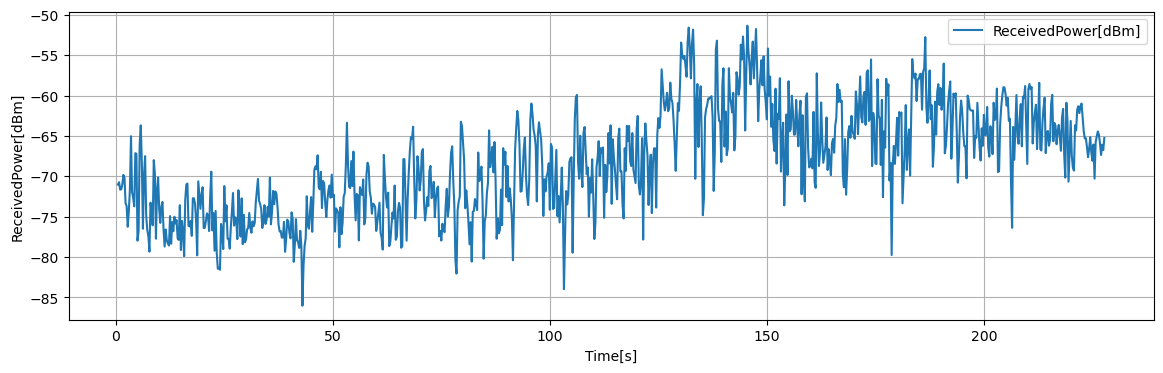

The file beside this chart, header and first rows:
Time[s], Volt[V], ReceivedPower[dBm], 1step_diff[dB]
0.5, 0.2003, -71.02, 0.5992
0.75, 0.2039, -70.73, 0.2912
1, 0.1925, -71.65, -0.9152
1.25, 0.1929, -71.61, 0.0336
1.5, 0.2004, -71.02, 0.5944
1.75, 0.2153, -69.82, 1.197
2, 0.2109, -70.17, -0.352
2.25, 0.1716, -73.32, -3.146
2.5, 0.1667, -73.71, -0.3888
2.75, 0.135, -76.25, -2.538
3, 0.1592, -74.31, 1.936
3.25, 0.1931, -71.6, 2.714
3.5, 0.2752, -65.03, 6.564
3.75, 0.1886, -71.96, -6.924
4, 0.1798, -72.67, -0.7088
4.25, 0.1667, -73.72, -1.05
4.5, 0.2489, -67.14, 6.58
4.75, 0.2478, -67.22, -0.0872
5, 0.1135, -77.97, -10.74
5.25, 0.1281, -76.8, 1.17
5.5, 0.2618, -66.1, 10.69
5.75, 0.292, -63.69, 2.414
6, 0.2338, -68.34, -4.653
6.25, 0.1319, -76.5, -8.151
6.5, 0.2154, -69.82, 6.678
6.75, 0.2444, -67.5, 2.318
7, 0.153, -74.8, -7.306
7.25, 0.1299, -76.66, -1.852
7.5, 0.1209, -77.38, -0.7224
7.75, 0.09645, -79.33, -1.954
8, 0.1723, -73.26, 6.067
8.25, 0.1565, -74.53, -1.266
8.5, 0.1372, -76.07, -1.539
8.75, 0.2381, -68, 8.073
9, 0.2175, -69.65, -1.655
9.25, 0.1165, -77.73, -8.075
9.5, 0.1916, -71.72, 6.01
9.75, 0.2113, -70.14, 1.574
10, 0.162, -74.08, -3.941
10.25, 0.141, -75.77, -1.683
10.5, 0.1664, -73.74, 2.03
10.75, 0.1734, -73.17, 0.564
11, 0.1306, -76.6, -3.429
11.25, 0.1043, -78.7, -2.099
11.5, 0.1307, -76.59, 2.11
11.75, 0.1141, -77.92, -1.328
12, 0.109, -78.33, -0.4096
12.25, 0.1059, -78.57, -0.2432
12.5, 0.1516, -74.92, 3.65
12.75, 0.1087, -78.35, -3.431
13, 0.1424, -75.66, 2.697
13.25, 0.1281, -76.8, -1.145
13.5, 0.1505, -75, 1.798
13.75, 0.14, -75.85, -0.8424
14, 0.1453, -75.42, 0.4256
14.25, 0.1168, -77.7, -2.282
14.5, 0.1147, -77.87, -0.1704
14.75, 0.1683, -73.58, 4.293
15, 0.09898, -79.13, -5.548
15.25, 0.144, -75.53, 3.6
... 850 more rows
